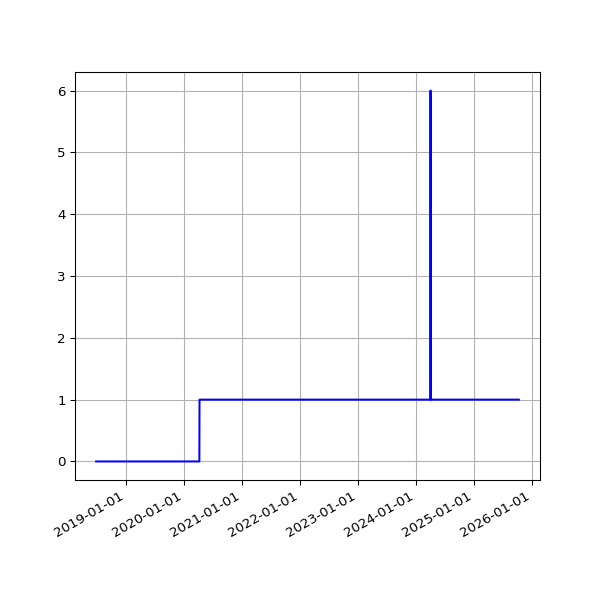

Source data for this figure (header and first rows):
date, fail
2018-06-25 05:53:05 +0100, 
2018-07-10 06:31:48 +0100, 
2018-07-16 06:27:33 +0100, 
2018-07-22 06:28:04 +0100, 
2018-07-25 06:33:35 +0100, 
2018-07-28 06:42:39 +0100, 
2018-08-01 06:05:11 +0100, 
2018-08-04 05:47:50 +0100, 
2018-08-07 06:16:22 +0100, 
2018-08-10 06:44:44 +0100, 
2018-08-13 06:18:24 +0100, 
2018-08-16 06:36:33 +0100, 
2018-08-19 06:01:25 +0100, 
2018-08-22 06:51:37 +0100, 
2018-08-25 06:24:08 +0100, 
2018-08-28 06:26:32 +0100, 
2018-09-01 05:58:49 +0100, 
2018-09-04 05:55:32 +0100, 
2018-09-07 05:52:57 +0100, 
2018-09-10 06:01:53 +0100, 
2018-09-13 05:45:39 +0100, 
2018-09-16 05:46:46 +0100, 
2018-09-19 06:33:00 +0100, 
2018-09-22 05:54:16 +0100, 
2018-09-25 05:59:08 +0100, 
2018-10-04 06:11:36 +0100, 
2018-10-07 06:27:15 +0100, 
2018-10-10 06:46:32 +0100, 
2018-10-13 05:53:53 +0100, 
2018-10-16 06:26:10 +0100, 
2018-10-19 07:06:25 +0100, 
2018-10-22 07:10:20 +0100, 
2018-10-25 06:00:59 +0100, 
2018-10-28 05:13:53 +0000, 
2018-11-01 06:49:27 +0000, 
2018-11-04 06:12:54 +0000, 
2018-11-07 06:03:06 +0000, 
2018-11-10 06:10:02 +0000, 
2018-11-13 06:13:10 +0000, 
2018-11-16 06:06:18 +0000, 
2018-11-19 06:13:27 +0000, 
2018-11-22 06:43:41 +0000, 
2018-11-25 06:14:56 +0000, 
2018-12-01 06:23:51 +0000, 
2018-12-04 07:04:53 +0000, 
2018-12-07 06:14:22 +0000, 
2018-12-10 06:27:57 +0000, 
2018-12-13 06:31:09 +0000, 
2018-12-16 06:21:57 +0000, 
2018-12-19 06:31:52 +0000, 
2018-12-22 06:31:39 +0000, 
2018-12-25 06:50:52 +0000, 
2018-12-28 07:09:18 +0000, 
2019-01-01 06:51:12 +0000, 
2019-01-04 07:45:52 +0000, 
2019-01-07 06:36:52 +0000, 
2019-01-10 07:00:20 +0000, 
2019-01-13 06:51:08 +0000, 
2019-01-16 06:18:52 +0000, 
2019-01-25 06:27:52 +0000, 
... 1,821 more rows
